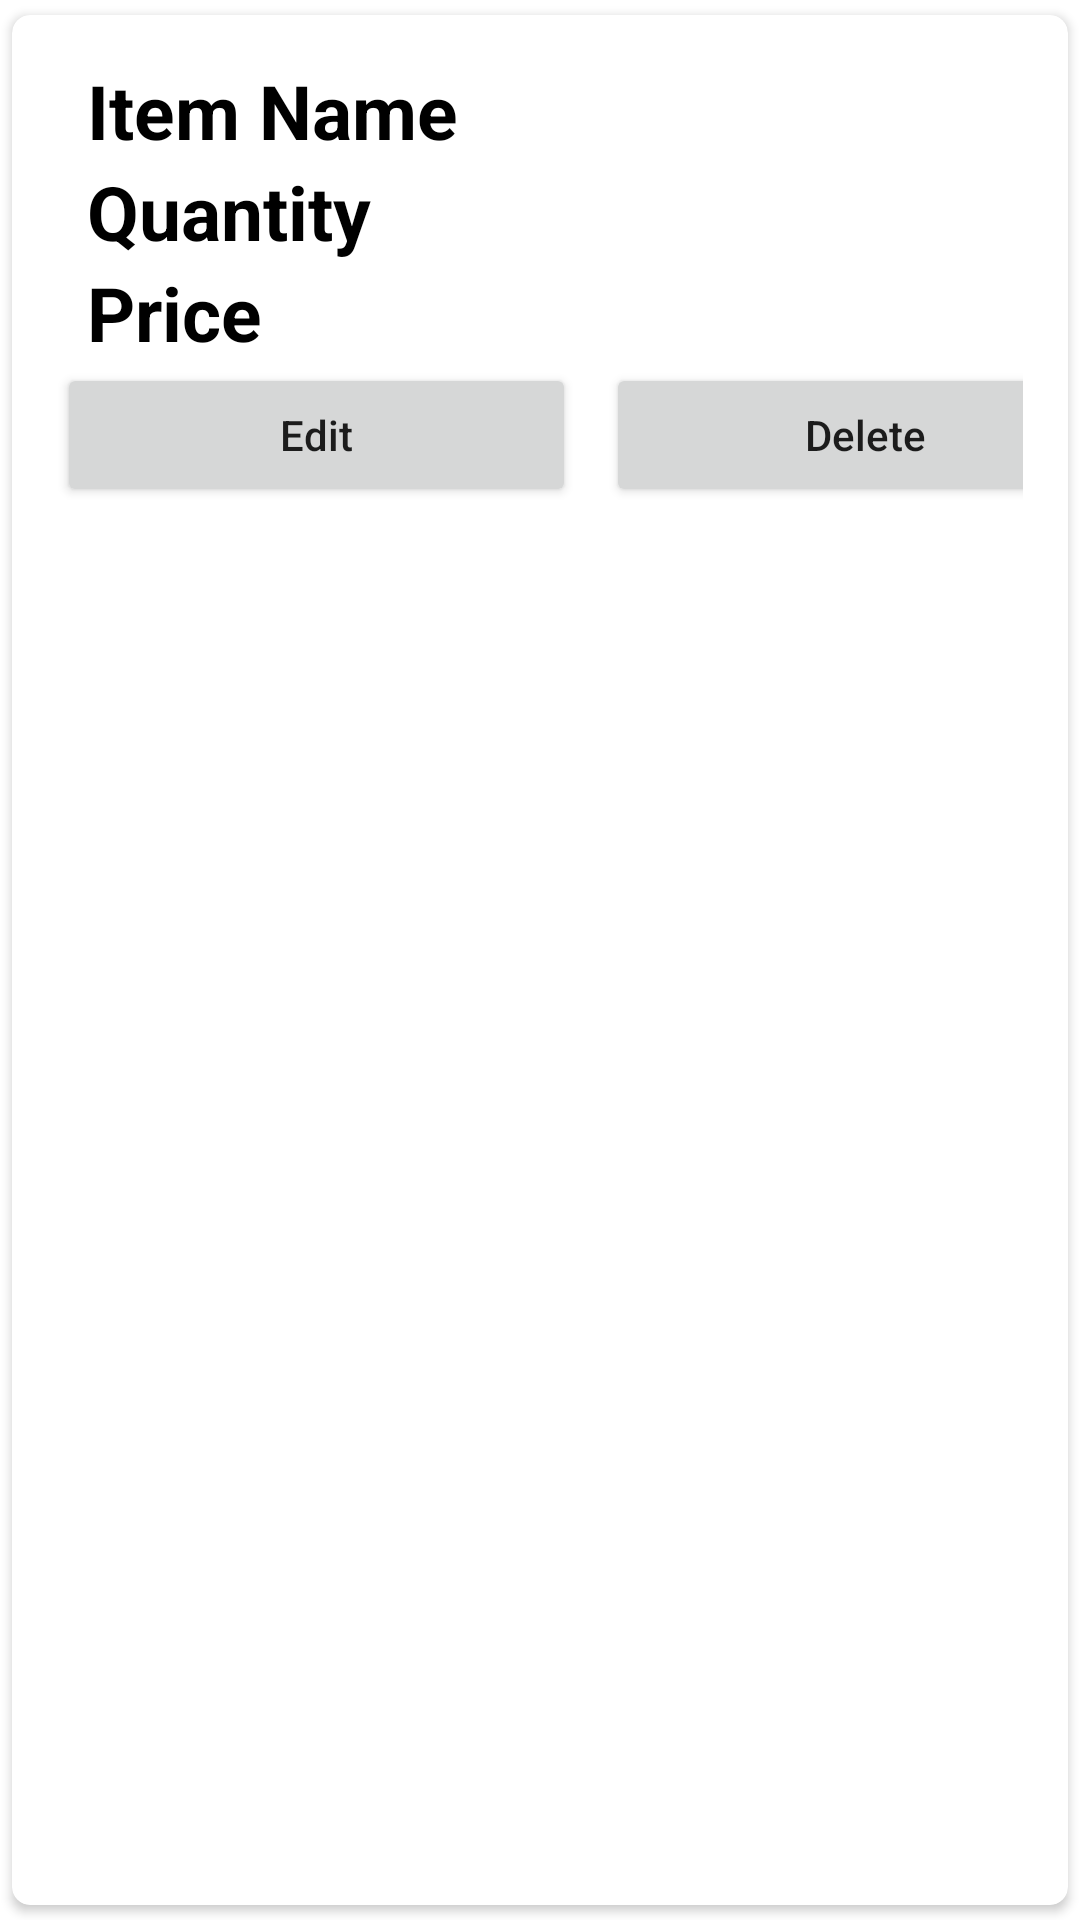

Produce the Android XML layout that renders to this screen, including the resource entries it uses.
<!-- AndroidManifest.xml: application theme Theme.Xerox -->
<!-- res/layout/cus_items.xml -->
<?xml version="1.0" encoding="utf-8"?>
<androidx.cardview.widget.CardView xmlns:android="http://schemas.android.com/apk/res/android"
    android:layout_width="match_parent"
    android:layout_height="wrap_content"
    xmlns:app="http://schemas.android.com/apk/res-auto"
    app:cardCornerRadius="6dp"
    android:elevation="6dp"
    app:cardUseCompatPadding="true"

    >

    <RelativeLayout
        android:layout_width="match_parent"
        android:layout_height="wrap_content"
        android:padding="15dp">


        <TextView
            android:layout_width="match_parent"
            android:layout_height="wrap_content"
            android:id="@+id/itemNametxt"
            android:text="Item Name"
            android:textStyle="bold"
            android:textSize="25sp"
            android:textColor="@color/black"
            android:layout_marginLeft="10dp"

            />


        <TextView
            android:layout_width="match_parent"
            android:layout_height="wrap_content"
            android:id="@+id/itemQtytxt"
            android:text="Quantity"
            android:textStyle="bold"
            android:textSize="25sp"
            android:textColor="@color/black"
            android:layout_marginLeft="10dp"
            android:layout_below="@id/itemNametxt"

            />


        <TextView
            android:layout_width="match_parent"
            android:layout_height="wrap_content"
            android:id="@+id/itemPricetxt"
            android:text="Price"
            android:textStyle="bold"
            android:textSize="25sp"
            android:textColor="@color/black"
            android:layout_marginLeft="10dp"
            android:layout_below="@id/itemQtytxt"

            />

        <LinearLayout
            android:layout_below="@id/itemPricetxt"
            android:layout_width="match_parent"
            android:layout_height="wrap_content"
            android:orientation="horizontal"
            >
            <Button
                android:layout_width="173dp"
                android:layout_height="wrap_content"
                android:text="Edit"
                android:textAllCaps="false"
                android:layout_marginRight="5dp"
                android:id="@+id/btnEdit"/>

            <Button
                android:layout_width="173dp"
                android:layout_height="wrap_content"
                android:text="Delete"
                android:textAllCaps="false"
                android:layout_marginLeft="5dp"
                android:id="@+id/btnDelete"/>


        </LinearLayout>
    </RelativeLayout>


</androidx.cardview.widget.CardView>
<!-- resources referenced by this layout -->
<resources>
  <color name="black">#FF000000</color>
  <style name="Theme.Xerox" parent="Theme.MaterialComponents.DayNight.DarkActionBar">
          
          <item name="colorPrimary">@color/purple_500</item>
          <item name="colorPrimaryVariant">@color/purple_700</item>
          <item name="colorOnPrimary">@color/white</item>
          
          <item name="colorSecondary">@color/teal_200</item>
          <item name="colorSecondaryVariant">@color/teal_700</item>
          <item name="colorOnSecondary">@color/black</item>
          
          <item name="android:statusBarColor" tools:targetApi="l">?attr/colorPrimaryVariant</item>
          
      </style>
  <color name="purple_500">#FF6200EE</color>
  <color name="purple_700">#FF3700B3</color>
  <color name="white">#FFFFFFFF</color>
  <color name="teal_200">#FF03DAC5</color>
  <color name="teal_700">#FF018786</color>
</resources>
